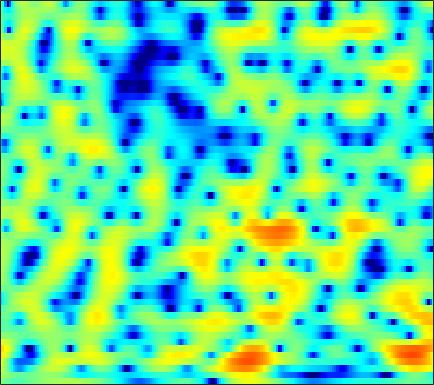

Values plotted in this chart, from the file beside it:
0.21846, -0.16193, -0.65523, -1.1101, -1.3954, -1.6801, -1.8631, -1.9192, -1.8927, -1.7905, -1.5835, -1.3885, -1.147, -0.90154, -0.69466, -0.42868, -0.17375, 0.0085705, 0.23065, 0.4408, 0.62535, 0.76134, 0.91184, 1.0549
1.629, 1.296, 0.8413, 0.3944, 0.07202, -0.3213, -0.6593, -0.8618, -1.058, -1.168, -1.191, -1.147, -1.034, -0.8557, -0.6914, -0.4494, -0.2044, -0.02236, 0.2047, 0.4084, 0.5688, 0.6553, 0.7264, 0.735
2.854, 1.944, 0.5668, -1.002, -2.342, -4.287, -6.324, -7.697, -8.851, -8.741, -7.694, -6.674, -5.313, -4.056, -3.192, -2.137, -1.206, -0.5715, 0.1977, 0.8846, 1.465, 1.825, 2.22, 2.502
3.995, 2.827, 1.014, -1.089, -2.863, -5.46, -8.031, -9.606, -10.85, -11.05, -10.95, -10.87, -10.78, -10.44, -9.779, -8.264, -6.421, -4.972, -3.195, -1.616, -0.2692, 0.5929, 1.559, 2.345
5.857, 5.007, 3.723, 2.299, 1.161, -0.4602, -2.111, -3.382, -5.128, -6.993, -8.965, -10.53, -12.74, -14.58, -14.96, -13.48, -10.7, -8.5, -5.962, -3.791, -1.993, -0.8717, 0.2829, 1.151
6.437, 5.871, 4.949, 3.865, 2.94, 1.544, -0.08043, -1.454, -3.559, -6.147, -9.385, -12.71, -20, -30.82, -18.89, -12.73, -8.966, -6.852, -4.562, -2.768, -1.325, -0.474, 0.3952, 0.9298
3.771, 3.502, 3.032, 2.466, 1.952, 1.195, 0.3488, -0.3393, -1.29, -2.246, -3.107, -3.676, -4.191, -4.336, -4.199, -3.708, -3.038, -2.429, -1.6, -0.8626, -0.2175, 0.1693, 0.5845, 0.7958
0.4615, 0.4771, 0.4079, 0.2617, 0.1119, -0.1248, -0.3976, -0.5908, -0.8407, -1.042, -1.172, -1.199, -1.17, -1.052, -0.9086, -0.6587, -0.3675, -0.141, 0.1468, 0.417, 0.6438, 0.7719, 0.8647, 0.8885
-1.659, -1.434, -1.306, -1.32, -1.452, -1.689, -1.935, -2.1, -2.18, -2.065, -1.74, -1.397, -0.8551, -0.26, 0.1697, 0.6942, 1.135, 1.417, 1.696, 1.861, 1.926, 1.906, 1.779, 1.539
-1.879, -1.535, -1.459, -1.818, -2.401, -3.632, -5.516, -7.313, -9.716, -9.497, -6.604, -4.372, -1.972, -0.1571, 0.8904, 1.944, 2.692, 3.077, 3.379, 3.47, 3.366, 3.172, 2.764, 2.211
-1.207, -0.8935, -0.7169, -0.8427, -1.172, -1.96, -3.071, -4.008, -4.944, -4.713, -3.252, -1.854, -0.09846, 1.308, 2.124, 2.888, 3.323, 3.463, 3.404, 3.097, 2.55, 2.031, 1.211, 0.2798
-2.154, -1.635, -0.9616, -0.4052, -0.06238, 0.3039, 0.574, 0.766, 1.065, 1.411, 1.837, 2.172, 2.596, 2.94, 3.095, 3.145, 2.961, 2.636, 1.946, 0.9188, -0.4734, -1.751, -3.829, -6.193
-6.36, -4.598, -2.712, -1.258, -0.3748, 0.5586, 1.304, 1.76, 2.269, 2.693, 3.02, 3.221, 3.389, 3.441, 3.384, 3.152, 2.711, 2.223, 1.306, 0.04186, -1.654, -3.279, -6.057, -9.635
-5.583, -4.164, -2.605, -1.389, -0.6602, 0.122, 0.7326, 1.125, 1.552, 1.904, 2.214, 2.413, 2.617, 2.747, 2.769, 2.681, 2.451, 2.168, 1.639, 0.9163, 0.002701, -0.7896, -1.919, -3.08
-1.128, -1.006, -0.8577, -0.7499, -0.7211, -0.7437, -0.8036, -0.8327, -0.7826, -0.5898, -0.2618, 0.05992, 0.5396, 1.018, 1.358, 1.726, 1.97, 2.062, 2.063, 1.911, 1.634, 1.352, 0.8538, 0.2745
0.9993, 0.6263, -0.01053, -0.8646, -1.669, -2.983, -4.542, -5.776, -7.091, -7.265, -6.189, -4.964, -3.306, -1.832, -0.8814, 0.1883, 1.049, 1.571, 2.101, 2.472, 2.679, 2.733, 2.672, 2.462
1.627, 1.083, 0.1061, -1.232, -2.508, -4.678, -7.628, -10.62, -15.96, -17.48, -12.66, -9.806, -7.015, -4.921, -3.641, -2.164, -0.8895, -0.05211, 0.9354, 1.755, 2.404, 2.774, 3.125, 3.288
1.781, 1.312, 0.4608, -0.6576, -1.667, -3.223, -4.906, -6.183, -7.716, -8.848, -9.389, -9.441, -9.044, -8.168, -7.229, -5.791, -4.252, -3.084, -1.625, -0.2847, 0.8909, 1.651, 2.469, 3.073
1.939, 1.644, 1.02, 0.1249, -0.7311, -2.103, -3.753, -5.188, -7.384, -10.01, -13.21, -16.01, -19.25, -18.24, -15.77, -12.52, -9.655, -7.703, -5.283, -3.128, -1.243, -0.01547, 1.367, 2.464
1.944, 1.829, 1.41, 0.7122, 0.0001335, -1.211, -2.749, -4.151, -6.404, -9.179, -12.51, -15.32, -18.64, -20.15, -20.41, -20.02, -17.13, -13.71, -9.527, -6.078, -3.331, -1.646, 0.1995, 1.66
1.896, 1.874, 1.641, 1.193, 0.7263, -0.08153, -1.116, -2.019, -3.407, -4.988, -6.756, -8.165, -10.13, -12.26, -13.88, -15.38, -14.14, -11.7, -8.349, -5.526, -3.23, -1.808, -0.2247, 1.061
1.581, 1.506, 1.34, 1.108, 0.8902, 0.5515, 0.1358, -0.2382, -0.822, -1.5, -2.231, -2.8, -3.534, -4.16, -4.496, -4.655, -4.455, -4.076, -3.375, -2.548, -1.719, -1.131, -0.423, 0.2084
0.619, 0.1734, -0.2313, -0.298, -0.1486, 0.219, 0.6235, 0.8681, 1.076, 1.129, 1.05, 0.9211, 0.6819, 0.4042, 0.1864, -0.07155, -0.2827, -0.435, -0.6033, -0.7711, -0.9651, -1.154, -1.457, -1.788
-2.101, -4.775, -8.455, -7.359, -4.53, -1.494, 0.5767, 1.671, 2.67, 3.269, 3.541, 3.574, 3.432, 3.114, 2.785, 2.233, 1.593, 1.082, 0.3662, -0.4118, -1.295, -2.089, -3.472, -5.488
-0.4034, -2.089, -3.748, -3.407, -2.088, -0.1193, 1.486, 2.392, 3.248, 3.739, 3.91, 3.835, 3.477, 2.841, 2.182, 1.07, -0.2604, -1.347, -2.767, -3.901, -4.608, -4.916, -5.313, -5.955
2.248, 1.863, 1.533, 1.474, 1.61, 1.934, 2.328, 2.6, 2.863, 2.952, 2.834, 2.582, 1.988, 1.035, 0.05332, -1.723, -4.211, -6.8, -11.93, -19.75, -15.07, -11.03, -7.846, -5.913
2.166, 2.014, 1.846, 1.748, 1.724, 1.758, 1.857, 1.952, 2.055, 2.088, 1.983, 1.787, 1.337, 0.6202, -0.1184, -1.392, -3.022, -4.432, -6.301, -7.483, -7.327, -6.531, -5.203, -3.963
0.7293, 0.545, 0.2345, -0.07122, -0.2435, -0.3011, -0.1489, 0.08991, 0.5107, 0.9468, 1.297, 1.463, 1.519, 1.391, 1.159, 0.7075, 0.1272, -0.3455, -0.9424, -1.411, -1.681, -1.751, -1.696, -1.514
-0.7407, -1.306, -2.447, -3.974, -5.147, -6.037, -5.362, -4.11, -2.243, -0.6103, 0.682, 1.421, 2.13, 2.549, 2.708, 2.715, 2.541, 2.308, 1.873, 1.341, 0.7345, 0.2614, -0.3606, -0.8933
-0.7846, -1.637, -3.479, -6.411, -9.779, -15.39, -11.53, -7.449, -3.733, -1.207, 0.6137, 1.659, 2.726, 3.455, 3.816, 4.05, 4.017, 3.807, 3.289, 2.472, 1.311, 0.1839, -1.698, -3.979
-0.02077, -0.5547, -1.488, -2.536, -3.24, -3.83, -3.771, -3.317, -2.343, -1.16, 0.06643, 0.9541, 2.005, 2.868, 3.344, 3.756, 3.865, 3.744, 3.295, 2.471, 1.214, -0.08784, -2.441, -5.79
0.2724, -0.1193, -0.8049, -1.683, -2.43, -3.496, -4.487, -5.015, -5.139, -4.331, -2.852, -1.61, -0.04645, 1.251, 2.009, 2.721, 3.107, 3.194, 3.039, 2.606, 1.927, 1.284, 0.3134, -0.6725
0.365, 0.02211, -0.6948, -1.75, -2.835, -4.835, -7.963, -11.92, -26.12, -14.09, -7.202, -4.224, -1.494, 0.3598, 1.351, 2.249, 2.759, 2.928, 2.924, 2.717, 2.37, 2.058, 1.621, 1.208
0.1744, -0.04494, -0.4952, -1.106, -1.678, -2.594, -3.638, -4.323, -4.678, -3.974, -2.499, -1.26, 0.2017, 1.325, 1.918, 2.404, 2.541, 2.449, 2.131, 1.652, 1.135, 0.7983, 0.4986, 0.3827
-1.136, -1.395, -1.55, -1.471, -1.29, -0.9656, -0.5735, -0.2408, 0.2675, 0.851, 1.485, 1.948, 2.477, 2.812, 2.9, 2.747, 2.242, 1.602, 0.3518, -1.357, -3.36, -4.635, -4.994, -3.782
-6.186, -7.839, -8.207, -6.2, -4.384, -2.304, -0.6842, 0.2728, 1.299, 2.094, 2.696, 3.018, 3.28, 3.331, 3.208, 2.778, 1.997, 1.116, -0.5815, -3.122, -7.015, -11.13, -12.15, -6.904
-8.55, -11.38, -12.15, -8.647, -6.134, -3.598, -1.786, -0.7618, 0.2797, 1.04, 1.57, 1.843, 2.043, 2.074, 1.981, 1.702, 1.236, 0.7663, 0.002504, -0.8485, -1.616, -1.972, -1.965, -1.407
-2.977, -3.4, -3.585, -3.315, -2.904, -2.248, -1.606, -1.179, -0.7146, -0.3679, -0.123, 0.009643, 0.1227, 0.1613, 0.1476, 0.08586, -0.0241, -0.1216, -0.2447, -0.3251, -0.323, -0.237, 0.002362, 0.3741
-0.01705, -0.256, -0.5202, -0.7159, -0.8323, -0.9766, -1.137, -1.277, -1.487, -1.701, -1.869, -1.955, -1.988, -1.952, -1.892, -1.802, -1.691, -1.588, -1.397, -1.115, -0.7185, -0.3549, 0.1987, 0.7941
1.817, 1.592, 1.257, 0.8475, 0.4746, -0.1551, -0.9605, -1.699, -2.838, -4.018, -4.97, -5.358, -5.34, -4.951, -4.609, -4.284, -4.129, -4.086, -3.947, -3.499, -2.644, -1.798, -0.5715, 0.6171
2.247, 2.122, 1.919, 1.596, 1.214, 0.4451, -0.7558, -2.045, -4.506, -8.389, -15.1, -19.09, -12.41, -8.506, -7.062, -6.378, -6.949, -8.166, -10.83, -12.1, -8.49, -5.403, -2.191, 0.1525
-0.6852, -0.3408, 0.2175, 0.6668, 0.8175, 0.6982, 0.144, -0.5812, -1.988, -3.801, -5.511, -6.128, -5.726, -4.802, -4.333, -4.272, -4.993, -6.042, -7.809, -8.377, -6.229, -4.022, -1.44, 0.5469
-10.64, -7.143, -3.866, -1.743, -0.6632, 0.2457, 0.7016, 0.8048, 0.7067, 0.4626, 0.1809, 0.03071, -0.09406, -0.174, -0.2482, -0.4328, -0.7022, -0.9443, -1.175, -1.192, -0.9292, -0.5738, -0.01317, 0.5508
-8.13, -6.427, -4.123, -2.231, -1.105, 0.06933, 0.9232, 1.384, 1.815, 2.073, 2.197, 2.221, 2.177, 2.056, 1.921, 1.674, 1.36, 1.087, 0.6807, 0.261, -0.1774, -0.5299, -1.026, -1.54
-3.691, -3.244, -2.436, -1.485, -0.7409, 0.2341, 1.118, 1.698, 2.332, 2.786, 3.072, 3.168, 3.164, 3.02, 2.821, 2.455, 1.97, 1.543, 0.8602, 0.03222, -0.9871, -1.932, -3.5, -5.539
-3.273, -3.36, -3.164, -2.47, -1.653, -0.3925, 0.85, 1.68, 2.574, 3.207, 3.573, 3.687, 3.635, 3.372, 3.053, 2.494, 1.814, 1.245, 0.4239, -0.5017, -1.584, -2.552, -4.193, -6.468
-5.292, -7.646, -10.94, -9.01, -5.702, -2.165, 0.3134, 1.648, 2.894, 3.656, 3.994, 4.008, 3.728, 3.139, 2.529, 1.524, 0.4083, -0.4301, -1.398, -2.085, -2.503, -2.702, -2.952, -3.208
-2.68, -4.279, -5.877, -4.981, -3.085, -0.6019, 1.326, 2.377, 3.317, 3.775, 3.802, 3.539, 2.824, 1.679, 0.5085, -1.499, -4.066, -6.33, -9.066, -9.373, -7.451, -5.885, -4.136, -2.769
1.343, 1.106, 0.9824, 1.163, 1.473, 2.002, 2.52, 2.814, 3.021, 2.935, 2.529, 1.985, 0.9305, -0.5374, -1.957, -4.366, -7.523, -10.56, -15.03, -15.02, -11.32, -8.929, -6.448, -4.489
2.909, 2.875, 2.855, 2.875, 2.904, 2.953, 2.946, 2.876, 2.651, 2.233, 1.577, 0.9157, -0.2201, -1.653, -2.907, -4.775, -6.736, -8.106, -9.535, -10.16, -9.89, -9.197, -7.84, -6.249
3.457, 3.442, 3.401, 3.349, 3.31, 3.24, 3.123, 2.981, 2.673, 2.206, 1.53, 0.8665, -0.2573, -1.681, -2.957, -4.929, -7.206, -9.085, -11.74, -14.05, -14.67, -13.6, -11.19, -8.724
3.265, 3.124, 2.93, 2.791, 2.751, 2.766, 2.832, 2.864, 2.821, 2.599, 2.144, 1.618, 0.6523, -0.6621, -1.905, -3.958, -6.598, -9.041, -13.27, -19.28, -22.35, -18.22, -13.58, -10.19
2.143, 1.438, 0.481, -0.1333, -0.1555, 0.4196, 1.329, 2, 2.714, 3.113, 3.168, 2.975, 2.399, 1.457, 0.5072, -1.103, -3.093, -4.823, -7.329, -9.864, -12.03, -13.08, -12.95, -10.71
0.04318, -1.956, -6.149, -14, -13.88, -6.074, -1.901, 0.09909, 1.887, 3.004, 3.604, 3.77, 3.639, 3.147, 2.552, 1.467, 0.05916, -1.246, -3.326, -5.957, -9.573, -13.58, -18.61, -12.06
-0.9105, -2.208, -4.067, -5.383, -5.376, -4.013, -2.15, -0.8383, 0.5914, 1.646, 2.34, 2.638, 2.77, 2.613, 2.323, 1.731, 0.923, 0.1935, -0.9155, -2.107, -3.242, -3.866, -4.133, -3.614
-1.092, -1.839, -2.658, -3.075, -3.043, -2.555, -1.74, -1.039, -0.1153, 0.6702, 1.254, 1.543, 1.752, 1.768, 1.673, 1.429, 1.084, 0.7911, 0.3646, -0.04925, -0.3942, -0.5781, -0.703, -0.6686
-1.618, -3.002, -4.71, -5.524, -5.175, -3.875, -2.317, -1.264, -0.1127, 0.7222, 1.256, 1.492, 1.607, 1.573, 1.491, 1.358, 1.252, 1.204, 1.186, 1.193, 1.2, 1.176, 1.096, 0.9257
-0.7464, -3.469, -9.548, -22.27, -11.38, -4.976, -1.717, -0.1713, 1.153, 1.857, 2.087, 2.001, 1.595, 0.975, 0.4851, 0.01812, -0.02025, 0.2493, 0.8764, 1.564, 2.123, 2.403, 2.543, 2.365
